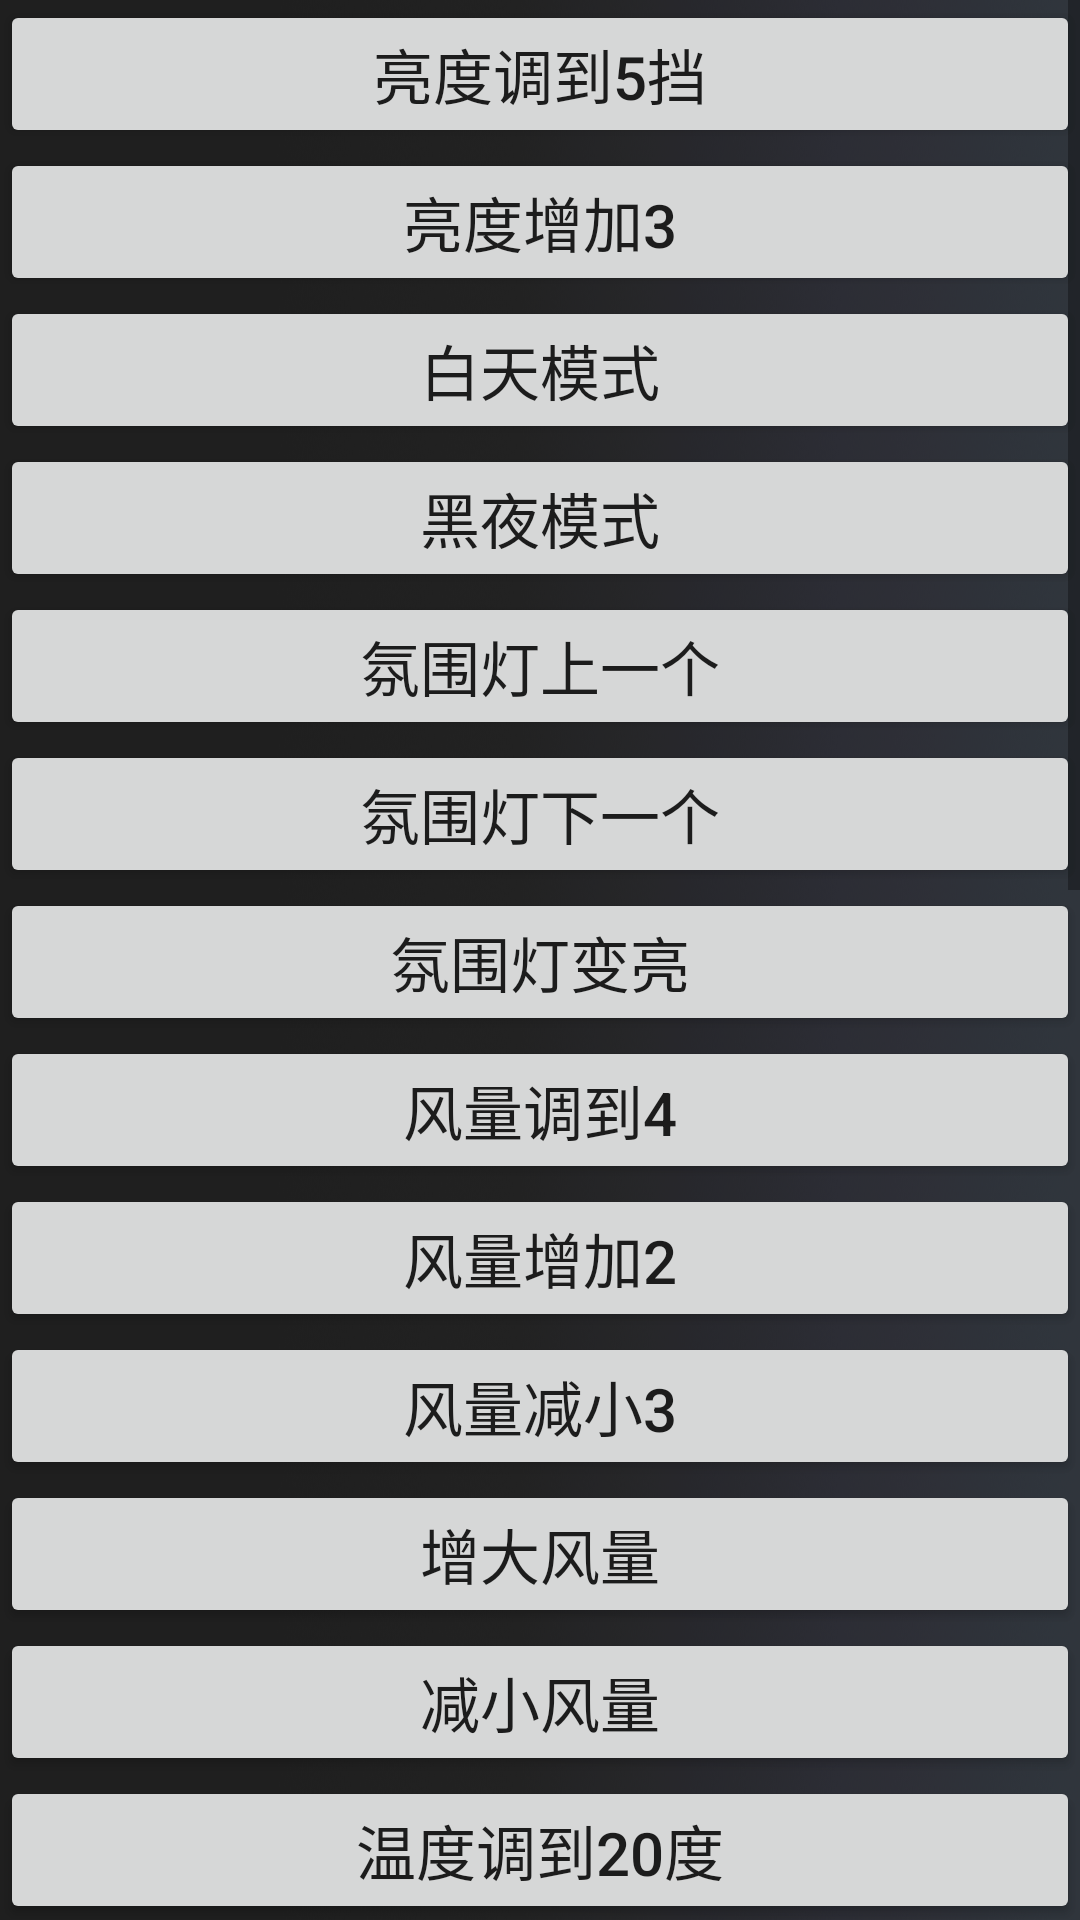

Layout XML and referenced resources for this Android screen:
<!-- AndroidManifest.xml: application theme AppTheme -->
<!-- res/layout/activity_main.xml -->
<?xml version="1.0" encoding="utf-8"?>
<ScrollView xmlns:android="http://schemas.android.com/apk/res/android"
    android:orientation="vertical"
    android:layout_width="match_parent"
    android:layout_height="match_parent">
    <LinearLayout
        android:orientation="vertical"
        android:layout_width="match_parent"
        android:layout_height="match_parent">
        <Button
            android:textSize="20dp"
            android:id="@+id/main_test1"
            android:layout_width="match_parent"
            android:layout_height="wrap_content"
            android:text="亮度调到5挡"/>
        <Button
            android:textSize="20dp"
            android:id="@+id/main_test2"
            android:layout_width="match_parent"
            android:layout_height="wrap_content"
            android:text="亮度增加3"/>
        <Button
            android:textSize="20dp"
            android:id="@+id/main_test3"
            android:layout_width="match_parent"
            android:layout_height="wrap_content"
            android:text="白天模式"/>
        <Button
            android:textSize="20dp"
            android:id="@+id/main_test4"
            android:layout_width="match_parent"
            android:layout_height="wrap_content"
            android:text="黑夜模式"/>
        <Button
            android:textSize="20dp"
            android:id="@+id/main_test5"
            android:layout_width="match_parent"
            android:layout_height="wrap_content"
            android:text="氛围灯上一个"/>
        <Button
            android:textSize="20dp"
            android:id="@+id/main_test6"
            android:layout_width="match_parent"
            android:layout_height="wrap_content"
            android:text="氛围灯下一个"/>
        <Button
            android:textSize="20dp"
            android:id="@+id/main_test7"
            android:layout_width="match_parent"
            android:layout_height="wrap_content"
            android:text="氛围灯变亮"/>
        <Button
            android:textSize="20dp"
            android:id="@+id/main_test10"
            android:layout_width="match_parent"
            android:layout_height="wrap_content"
            android:text="风量调到4"/>
        <Button
            android:textSize="20dp"
            android:id="@+id/main_test11"
            android:layout_width="match_parent"
            android:layout_height="wrap_content"
            android:text="风量增加2"/>
        <Button
            android:textSize="20dp"
            android:id="@+id/main_test12"
            android:layout_width="match_parent"
            android:layout_height="wrap_content"
            android:text="风量减小3"/>
        <Button
            android:textSize="20dp"
            android:id="@+id/main_test13"
            android:layout_width="match_parent"
            android:layout_height="wrap_content"
            android:text="增大风量"/>
        <Button
            android:textSize="20dp"
            android:id="@+id/main_test14"
            android:layout_width="match_parent"
            android:layout_height="wrap_content"
            android:text="减小风量"/>
        <Button
            android:textSize="20dp"
            android:id="@+id/main_test19"
            android:layout_width="match_parent"
            android:layout_height="wrap_content"
            android:text="温度调到20度"/>
        <Button
            android:textSize="20dp"
            android:id="@+id/main_test20"
            android:layout_width="match_parent"
            android:layout_height="wrap_content"
            android:text="温度增加3"/>
        <Button
            android:textSize="20dp"
            android:id="@+id/main_test21"
            android:layout_width="match_parent"
            android:layout_height="wrap_content"
            android:text="温度减小2"/>
        <Button
            android:textSize="20dp"
            android:id="@+id/main_test22"
            android:layout_width="match_parent"
            android:layout_height="wrap_content"
            android:text="温度调高一点"/>
        <Button
            android:textSize="20dp"
            android:id="@+id/main_test23"
            android:layout_width="match_parent"
            android:layout_height="wrap_content"
            android:text="温度调到最高"/>
        <Button
            android:textSize="20dp"
            android:id="@+id/main_test24"
            android:layout_width="match_parent"
            android:layout_height="wrap_content"
            android:text="打开空调"/>
        <Button
            android:textSize="20dp"
            android:id="@+id/main_test25"
            android:layout_width="match_parent"
            android:layout_height="wrap_content"
            android:text="打开AC"/>
        <Button
            android:textSize="20dp"
            android:id="@+id/main_test26"
            android:layout_width="match_parent"
            android:layout_height="wrap_content"
            android:text="内循环"/>
        <Button
            android:textSize="20dp"
            android:id="@+id/main_test27"
            android:layout_width="match_parent"
            android:layout_height="wrap_content"
            android:text="外循环"/>
        <Button
            android:textSize="20dp"
            android:id="@+id/main_test28"
            android:layout_width="match_parent"
            android:layout_height="wrap_content"
            android:text="打开ION"/>
        <Button
            android:textSize="20dp"
            android:id="@+id/main_test29"
            android:layout_width="match_parent"
            android:layout_height="wrap_content"
            android:text="打开AQS"/>
        <Button
            android:textSize="20dp"
            android:id="@+id/main_test30"
            android:layout_width="match_parent"
            android:layout_height="wrap_content"
            android:text="打开除霜 "/>
        <Button
            android:textSize="20dp"
            android:id="@+id/main_test40"
            android:layout_width="match_parent"
            android:layout_height="wrap_content"
            android:text="车窗微开 "/>
        <Button
            android:textSize="20dp"
            android:id="@+id/main_test50"
            android:layout_width="match_parent"
            android:layout_height="wrap_content"
            android:text="打开行车记录仪"/>
        <Button
            android:textSize="20dp"
            android:id="@+id/main_test51"
            android:layout_width="match_parent"
            android:layout_height="wrap_content"
            android:text="拍照"/>
        <Button
            android:textSize="20dp"
            android:id="@+id/main_test52"
            android:layout_width="match_parent"
            android:layout_height="wrap_content"
            android:text="连拍"/>
    </LinearLayout>
</ScrollView>
<!-- resources referenced by this layout -->
<resources>
  <color name="colorAccent">#d81b60</color>
  <color name="colorPrimary">#008577</color>
  <color name="colorPrimaryDark">#00574b</color>
  <style name="Base.Theme.AppCompat.Light" parent="@style/Base.V26.Theme.AppCompat.Light">
      </style>
  <style name="ThemeOverlay.AppCompat.Light" parent="@style/Base.ThemeOverlay.AppCompat.Light">
      </style>
  <color name="primary_material_dark">@color/material_grey_900</color>
  <color name="primary_dark_material_dark">@android:color/black</color>
  <color name="material_grey_900">#ff212121</color>
  <color name="foreground_material_light">@android:color/black</color>
  <color name="background_material_light">@color/material_grey_50</color>
  <color name="highlighted_text_material_light">#66009688</color>
  <color name="foreground_material_dark">@android:color/white</color>
  <color name="background_floating_material_light">@android:color/white</color>
  <color name="button_material_light">#ffd6d7d7</color>
  <color name="ripple_material_light">#1f000000</color>
  <color name="material_grey_50">#fffafafa</color>
  <color name="background_material_dark">@color/material_grey_850</color>
  <color name="highlighted_text_material_dark">#6680cbc4</color>
  <color name="background_floating_material_dark">@color/material_grey_800</color>
  <color name="button_material_dark">#ff5a595b</color>
  <color name="ripple_material_dark">#33ffffff</color>
  <color name="material_grey_850">#ff303030</color>
  <color name="material_grey_800">#ff424242</color>
  <string name="abc_search_hint">Search…</string>
  <style name="Platform.AppCompat.Light" parent="@style/Platform.V25.AppCompat.Light">
      </style>
  <dimen name="abc_action_bar_default_height_material">56dp</dimen>
  <style name="Widget.AppCompat.Light.ActionButton" parent="@style/Widget.AppCompat.ActionButton">
      </style>
  <style name="Widget.AppCompat.ActionMode" parent="@style/Base.Widget.AppCompat.ActionMode">
      </style>
  <style name="AlertDialog.AppCompat.Light" parent="@style/Base.AlertDialog.AppCompat.Light">
      </style>
  <style name="Widget.AppCompat.ButtonBar" parent="@style/Base.Widget.AppCompat.ButtonBar">
      </style>
  <style name="Widget.AppCompat.Button" parent="@style/Base.Widget.AppCompat.Button">
      </style>
  <style name="Widget.AppCompat.Button.Small" parent="@style/Base.Widget.AppCompat.Button.Small">
      </style>
  <color name="accent_material_light">@color/material_deep_teal_500</color>
  <color name="error_color_material">#f4511e</color>
  <color name="primary_material_light">@color/material_grey_100</color>
  <color name="primary_dark_material_light">@color/material_grey_600</color>
  <dimen name="abc_dialog_padding_material">24dp</dimen>
  <style name="ThemeOverlay.AppCompat.Dialog" parent="@style/Base.ThemeOverlay.AppCompat.Dialog">
      </style>
  <style name="Widget.AppCompat.EditText" parent="@style/Base.Widget.AppCompat.EditText">
      </style>
  <style name="Widget.AppCompat.ImageButton" parent="@style/Base.Widget.AppCompat.ImageButton">
      </style>
  <style name="Widget.AppCompat.ListMenuView" parent="@style/Base.Widget.AppCompat.ListMenuView">
      </style>
  <dimen name="abc_list_item_padding_horizontal_material">@dimen/abc_action_bar_content_inset_material</dimen>
  <style name="Theme.AppCompat.CompactMenu" parent="@style/Base.Theme.AppCompat.CompactMenu">
      </style>
  <dimen name="abc_panel_menu_list_width">296dp</dimen>
  <style name="Widget.AppCompat.RatingBar" parent="@style/Base.Widget.AppCompat.RatingBar">
      </style>
  <style name="Widget.AppCompat.Light.SearchView" parent="@style/Widget.AppCompat.SearchView">
      </style>
  <style name="Widget.AppCompat.SeekBar" parent="@style/Base.Widget.AppCompat.SeekBar">
      </style>
  <style name="Widget.AppCompat.Spinner" parent="@style/Base.Widget.AppCompat.Spinner">
      </style>
  <style name="Widget.AppCompat.Toolbar" parent="@style/Base.Widget.AppCompat.Toolbar">
      </style>
</resources>
